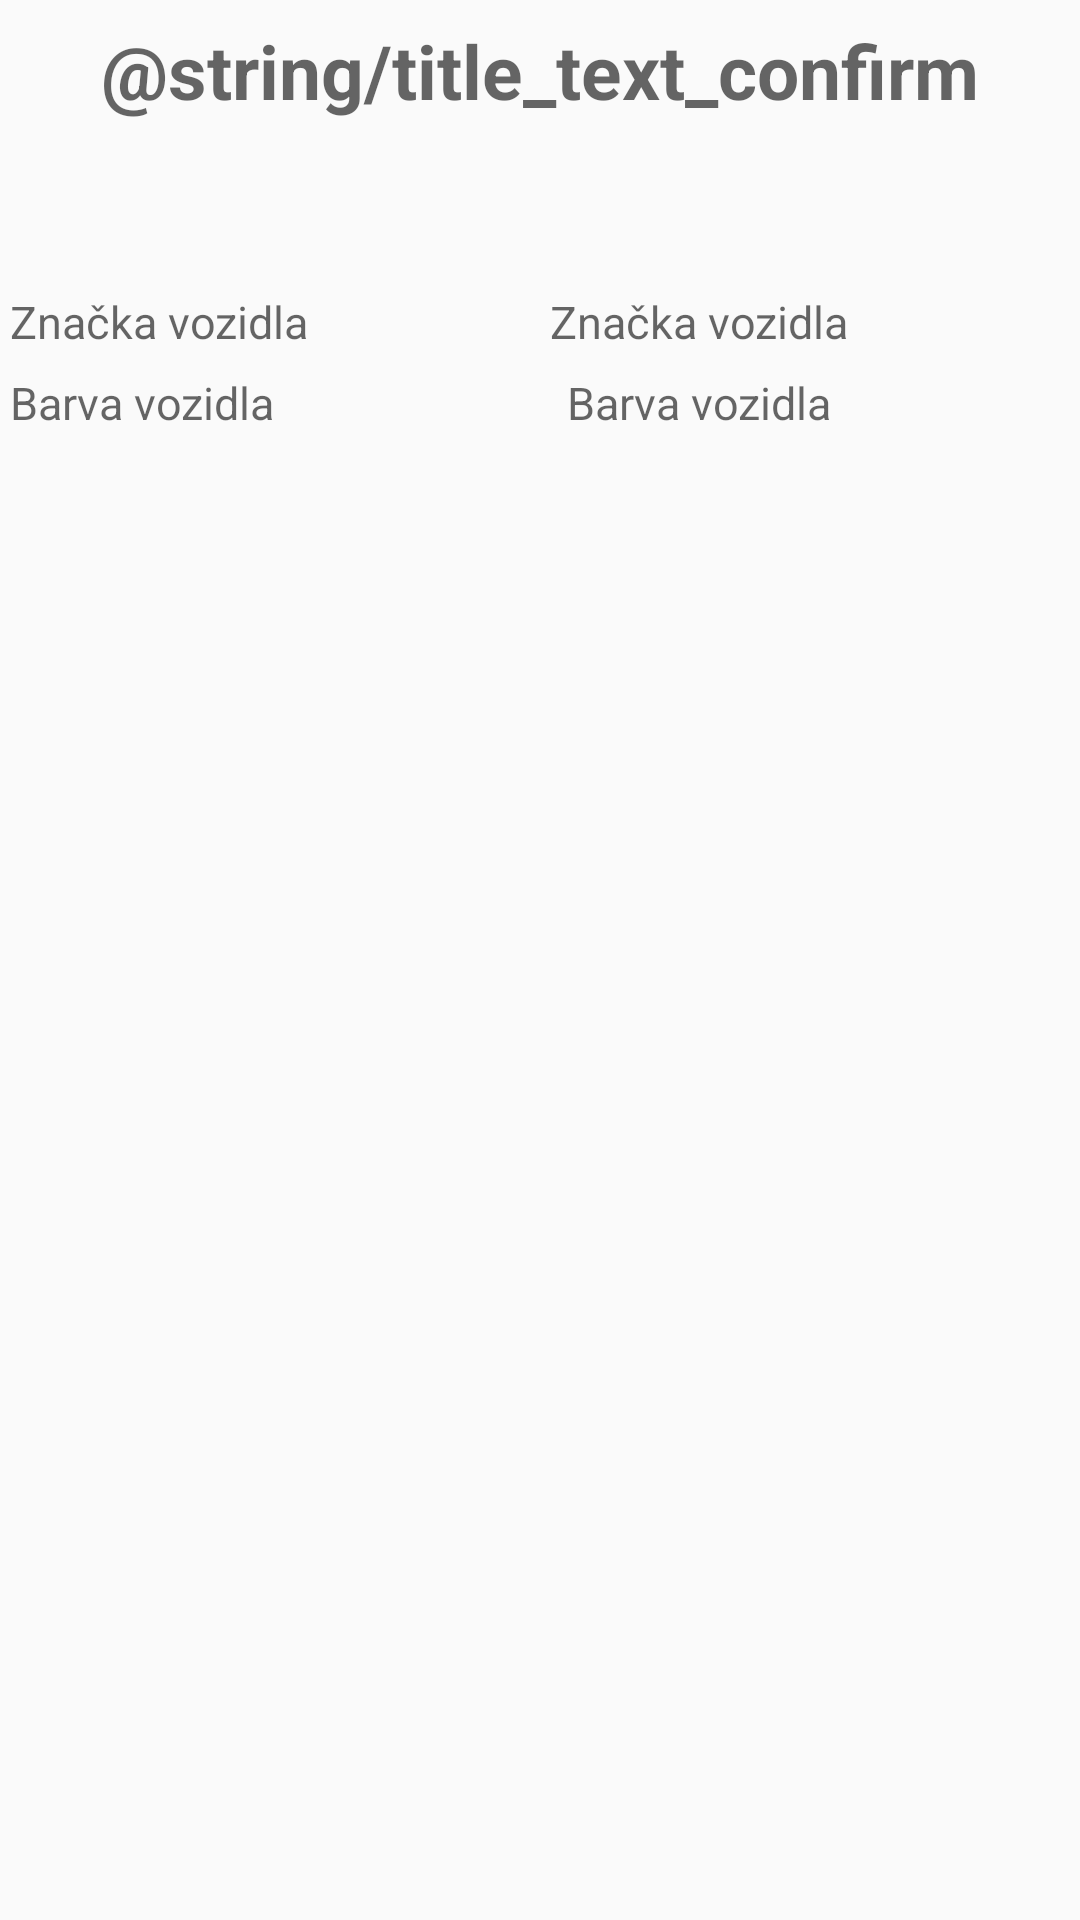

This screen was rendered from an Android layout file. Write that file and the resources it references.
<!-- AndroidManifest.xml: application theme AppTheme -->
<!-- res/layout/confirm_dialog_layout.xml -->
<?xml version="1.0" encoding="utf-8"?>
<TableLayout xmlns:android="http://schemas.android.com/apk/res/android"
    android:layout_width="fill_parent"
    android:layout_height="fill_parent"
    android:stretchColumns="1">

    <TextView
        android:id="@+id/title_text_confirm"
        android:layout_width="fill_parent"
        android:layout_height="wrap_content"
        android:layout_margin="20px"
        android:gravity="center"
        android:hint="@string/title_text_confirm"
        android:textSize="25dp"
        android:textStyle="bold" />

    <ImageView
        android:id="@+id/carWreckConfirm"
        android:layout_width="80dp"
        android:layout_height="40dp"
        android:layout_gravity="center"
        android:layout_marginBottom="20px"
        android:src="@drawable/ic_directions_car_black_24dp" />

    <TableRow>

        <TextView
            android:id="@+id/brands_text"
            android:layout_width="fill_parent"
            android:layout_height="wrap_content"
            android:gravity="start"
            android:hint="@string/brands_text"
            android:layout_margin="10px"
            android:textSize="15dp" />

        <TextView
            android:id="@+id/brand_selected"
            android:layout_width="fill_parent"
            android:layout_height="wrap_content"
            android:hint="@string/brands_text"
            android:textAlignment="center"
            android:layout_margin="10px"
            android:textSize="15dp" />

    </TableRow>

    <TableRow>

        <TextView
            android:id="@+id/colours_text"
            android:layout_width="fill_parent"
            android:layout_height="wrap_content"
            android:gravity="start"
            android:hint="@string/colours_text"
            android:layout_margin="10px"
            android:textSize="15dp" />


        <TextView
            android:id="@+id/colour_selected"
            android:layout_width="fill_parent"
            android:layout_height="wrap_content"
            android:hint="@string/colours_text"
            android:textAlignment="center"
            android:layout_margin="10px"
            android:textSize="15dp" />
    </TableRow>


    <TextView
        android:id="@+id/dummy_textview"
        android:layout_width="fill_parent"
        android:layout_height="wrap_content"
        android:gravity="center"
        android:hint="To lazilly fill space"
        android:visibility="invisible" />

    <TextView
        android:id="@+id/headcount_text"
        android:layout_width="fill_parent"
        android:layout_height="wrap_content"
        android:gravity="center"
        android:hint="X lidí potvrdilo, že se zde vrak nachází"
        android:visibility="invisible" />

    <TextView
        android:id="@+id/fake_headcount_text"
        android:layout_width="fill_parent"
        android:layout_height="wrap_content"
        android:gravity="center"
        android:hint="X lidí potvrdilo, že se zde vrak nenachází"
        android:visibility="invisible" />

    <TextView
        android:id="@+id/confirmation_text"
        android:layout_width="fill_parent"
        android:layout_height="wrap_content"
        android:gravity="center"
        android:hint="Označil jsem, že tu vrak je či není"
        android:visibility="invisible" />


</TableLayout>
<!-- resources referenced by this layout -->
<resources>
  <string name="brands_text">
          <item>Značka vozidla</item>
      </string>
  <string name="colours_text">
          <item>Barva vozidla</item>
      </string>
  <style name="AppTheme" parent="Theme.AppCompat.Light.DarkActionBar">
          
          <item name="colorPrimary">@color/colorPrimary</item>
          <item name="colorPrimaryDark">@color/colorPrimaryDark</item>
          <item name="colorAccent">@color/colorAccent</item>
      </style>
  <!-- not gathered from this repository: default colours our renderer supplied (Android Studio template values) -->
  <color name="colorPrimary">#FF6200EE</color>
  <color name="colorPrimaryDark">#FF3700B3</color>
  <color name="colorAccent">#FF03DAC5</color>
</resources>
